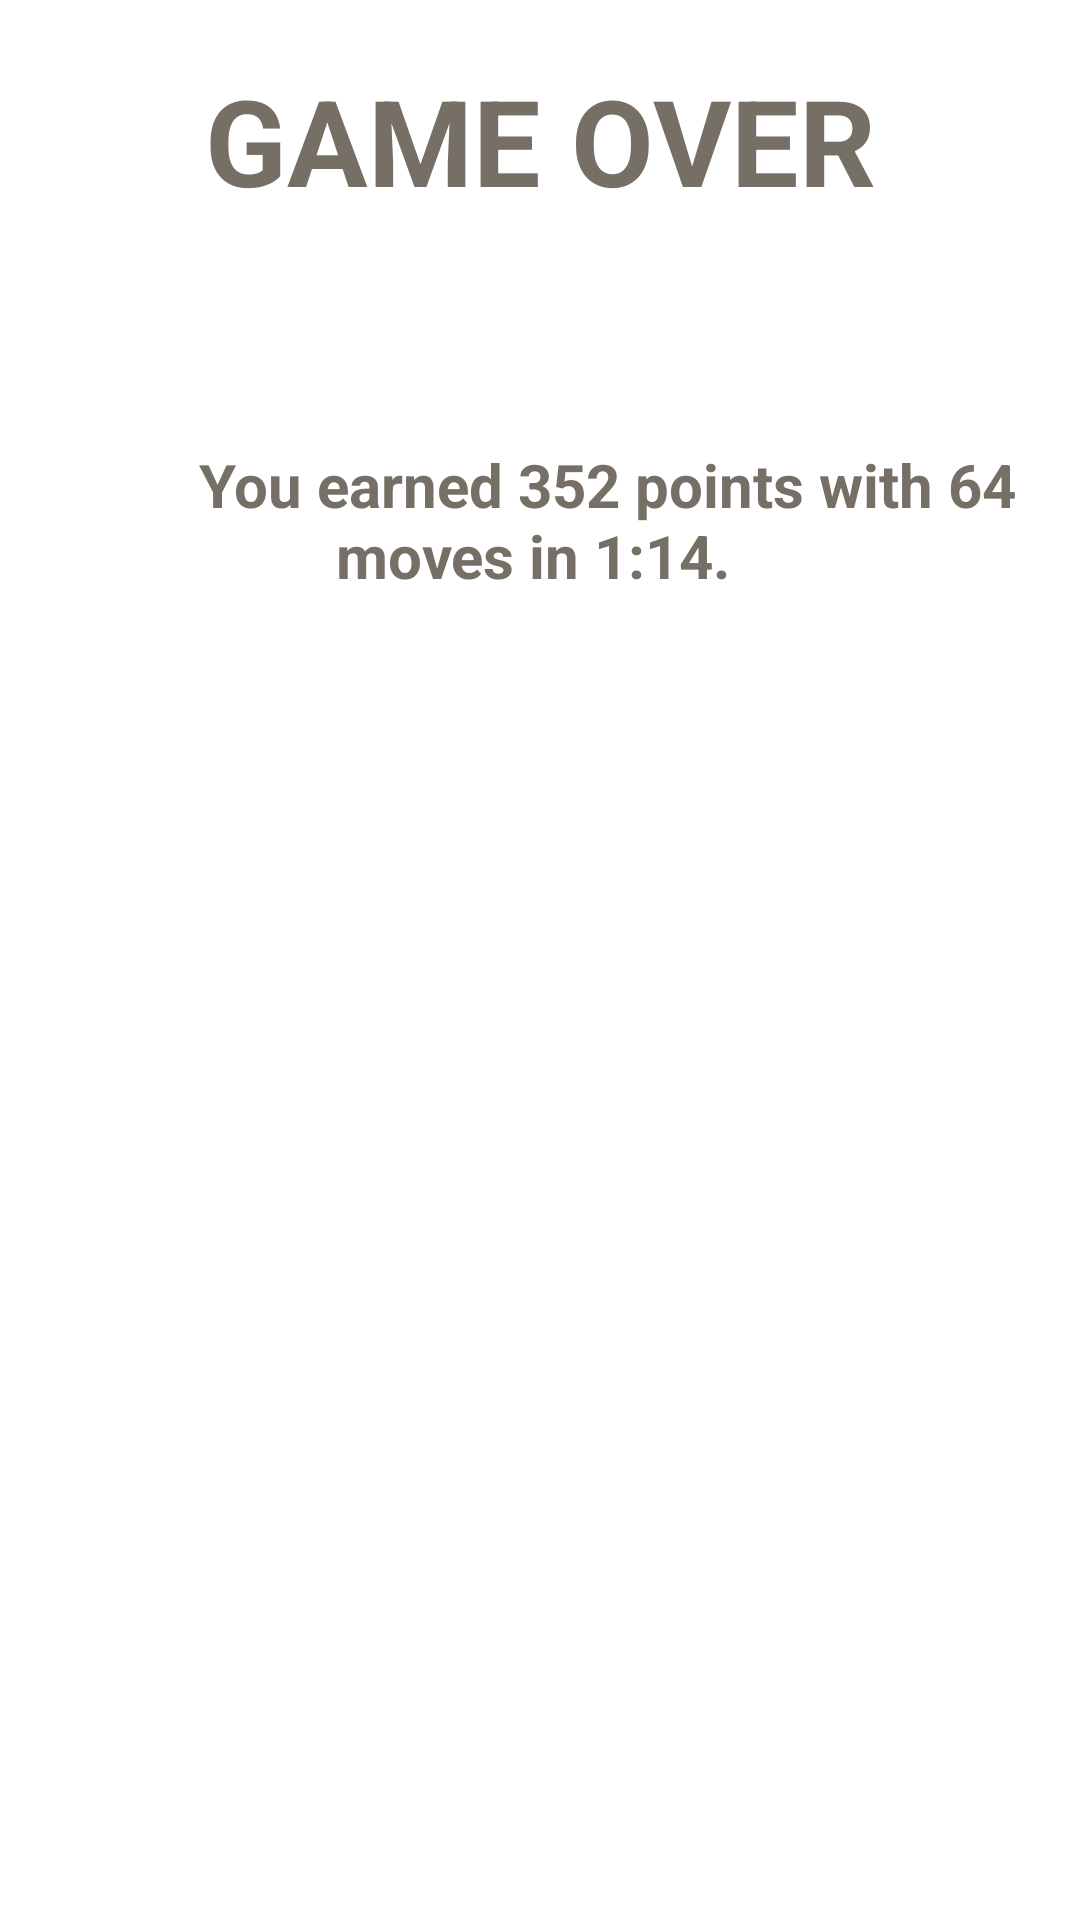

The Android layout XML behind this screen, and the referenced resources:
<!-- AndroidManifest.xml: application theme Theme.Game2048Observe -->
<!-- res/layout/game_over.xml -->
<?xml version="1.0" encoding="utf-8"?>
<LinearLayout xmlns:android="http://schemas.android.com/apk/res/android"
    android:layout_width="match_parent"
    android:layout_height="match_parent"
    android:background="@color/white"
    android:orientation="vertical"
    android:padding="20dp">


    <TextView
        android:layout_width="match_parent"
        android:layout_height="wrap_content"
        android:gravity="center"
        android:text="GAME OVER"
        android:textColor="#766F66"
        android:textSize="40sp"
        android:textStyle="bold" />
<LinearLayout
    android:layout_width="match_parent"
    android:layout_height="200dp">

    <TextView
        android:layout_gravity="center"
        android:id="@+id/text_game_over"
        android:layout_width="match_parent"
        android:layout_height="wrap_content"
        android:gravity="center"
        android:text="
        You earned 352 points with 64 moves in 1:14. "
        android:textColor="#766F66"
        android:textSize="20sp"
        android:textStyle="bold" />

</LinearLayout>
    <LinearLayout
        android:layout_width="match_parent"
        android:layout_height="wrap_content">


    <TextView
        android:id="@+id/play_again"
        android:layout_width="wrap_content"
        android:layout_weight="1"
        android:layout_height="wrap_content"
        android:layout_gravity="center"
        android:background="@drawable/about_btn"
        android:clickable="true"
        android:focusable="true"
        android:foreground="?selectableItemBackgroundBorderless"
        android:gravity="center"
        android:paddingHorizontal="16dp"
        android:paddingVertical="10dp"
        android:text="Play Again"
        android:layout_marginEnd="5dp"
        android:textColor="#FFFFFF"
        android:textSize="20sp"
        android:textStyle="bold" />
    <TextView
        android:layout_marginStart="5dp"
        android:id="@+id/undo_bt"
        android:layout_width="wrap_content"
        android:layout_weight="1"
        android:layout_height="wrap_content"
        android:layout_gravity="center"
        android:background="@drawable/play_ain_bg"
        android:clickable="true"
        android:focusable="true"
        android:foreground="?selectableItemBackgroundBorderless"
        android:gravity="center"
        android:paddingHorizontal="16dp"
        android:paddingVertical="10dp"
        android:text="Undo"
        android:textColor="#FFFFFF"
        android:textSize="20sp"
        android:textStyle="bold" />
    </LinearLayout>
</LinearLayout>
<!-- resources referenced by this layout -->
<resources>
  <style name="Theme.Game2048Observe" parent="Theme.MaterialComponents.DayNight.NoActionBar.Bridge">
          
          <item name="android:windowFullscreen">true</item>
          <item name="colorPrimary">@color/purple_500</item>
          <item name="colorPrimaryVariant">@color/purple_700</item>
          <item name="colorOnPrimary">@color/white</item>
          
          <item name="colorSecondary">@color/teal_200</item>
          <item name="colorSecondaryVariant">@color/teal_700</item>
          <item name="colorOnSecondary">@color/black</item>
          
          <item name="android:statusBarColor" tools:targetApi="l">?attr/colorPrimaryVariant</item>
          
      </style>
  <!-- not gathered from this repository: default colours our renderer supplied (Android Studio template values) -->
  <color name="purple_500">#FF6200EE</color>
  <color name="purple_700">#FF3700B3</color>
  <color name="teal_200">#FF03DAC5</color>
  <color name="teal_700">#FF018786</color>
  <color name="black">#FF000000</color>
  <color name="white">#FFFFFFFF</color>
</resources>
